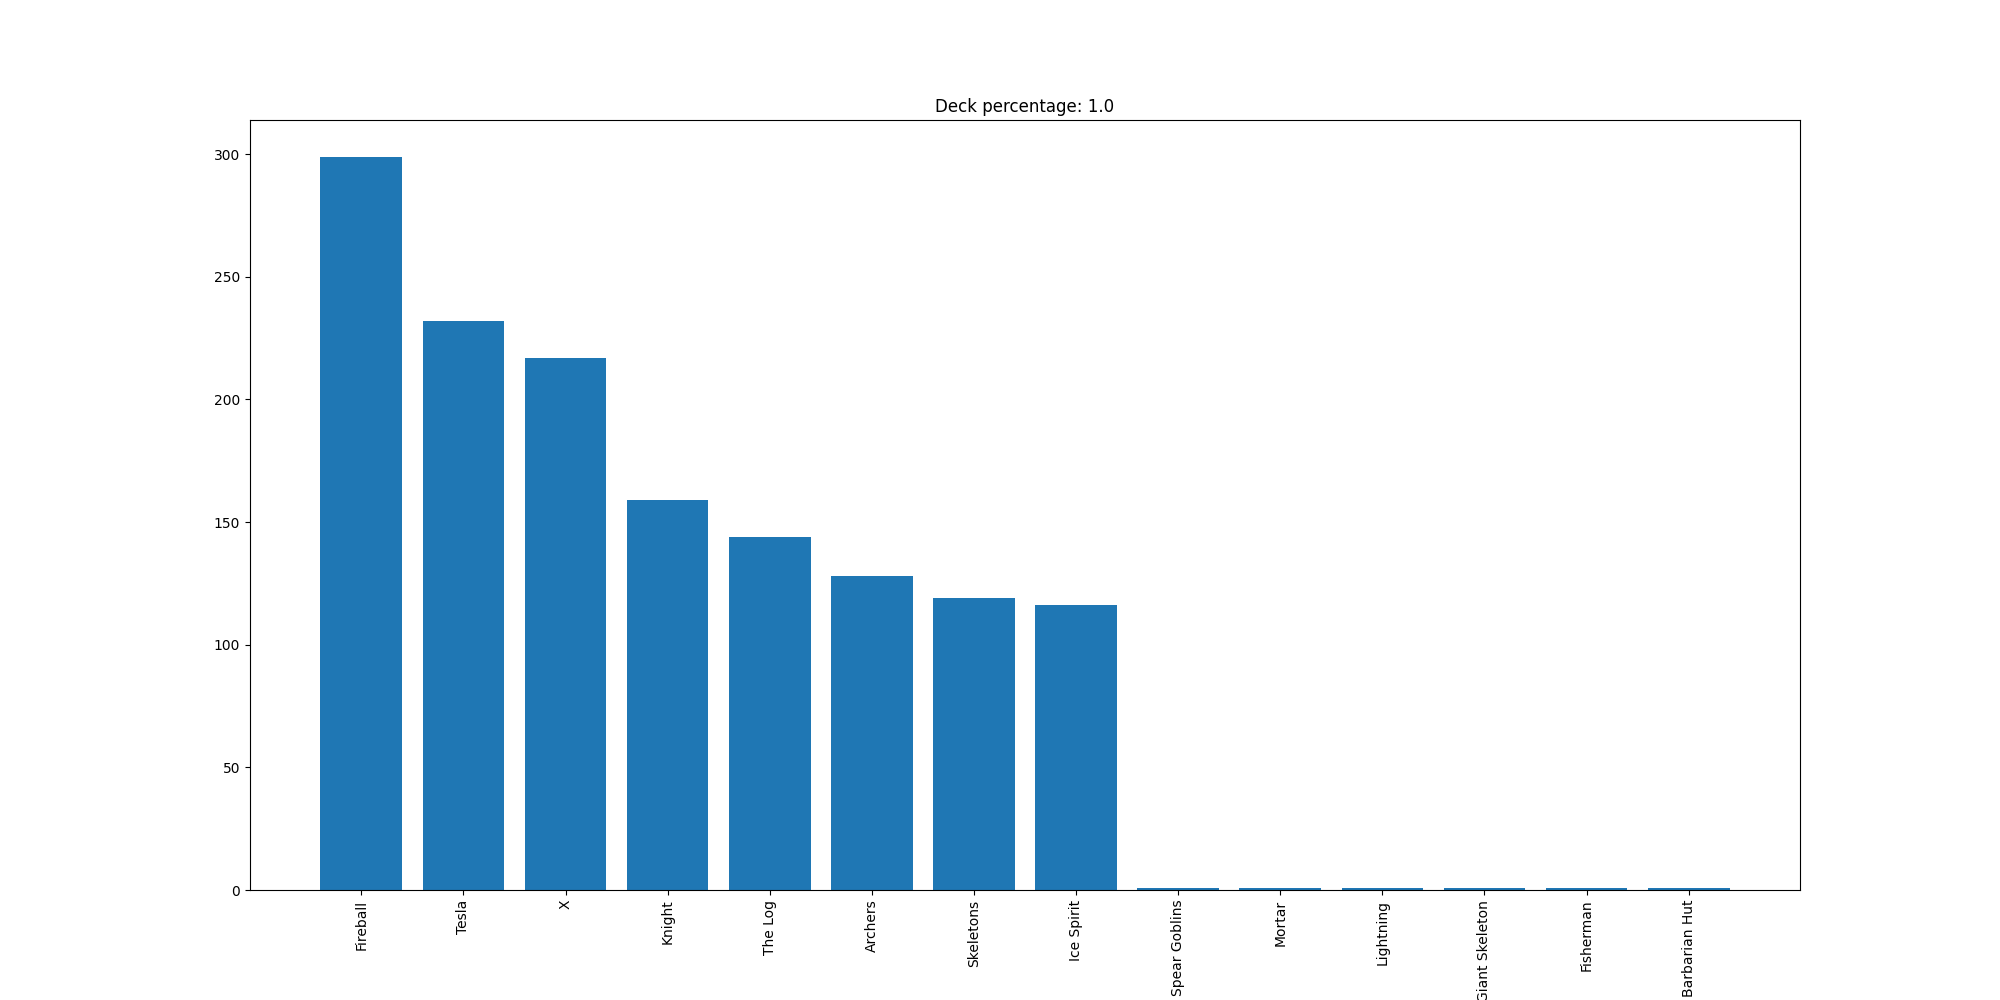

Values plotted in this chart, from the file beside it:
Fireball, 299
Tesla, 232
X, 217
Knight, 159
The Log, 144
Archers, 128
Skeletons, 119
Ice Spirit, 116
Spear Goblins, 1
Mortar, 1
Lightning, 1
Giant Skeleton, 1
Fisherman, 1
Barbarian Hut, 1
